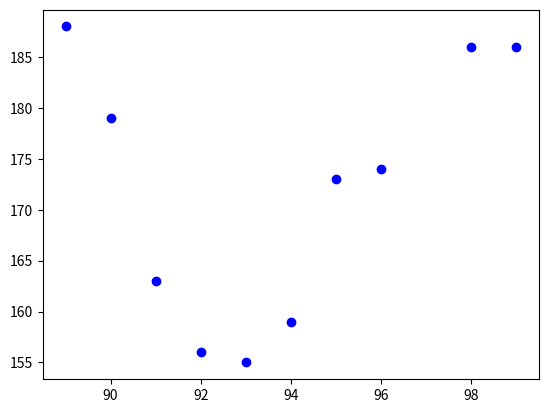

Write Python code to recreate this figure. (Note: this script raises an exception after producing the figure.)
#多项式插值预测任何原子序数对应的原子半径（使用np.polyfit函数拟合一个多项式）
import numpy as np
import matplotlib.pyplot as plt

# 假设我们有一些已知的原子序数和对应的原子半径
atomic_numbers = np.array([89,90,91,92,93,94,95,96,98,99])
radii = np.array([188,179,163,156,155,159,173,174,186,186])

# 使用numpy的polyfit函数拟合一个多项式
degree = 3 # 这是多项式的阶数，可以根据需要调整
coefficients = np.polyfit(atomic_numbers, radii, degree)

# 创建一个多项式函数
polynomial = np.poly1d(coefficients)

# 使用这个函数预测其他原子的半径
predicted_radii = polynomial(100)

# 绘制结果
plt.scatter(atomic_numbers, radii, color='blue') # 绘制原始数据点
plt.plot(atomic_numbers, predicted_radii, color='red') # 绘制拟合的曲线
plt.show()

